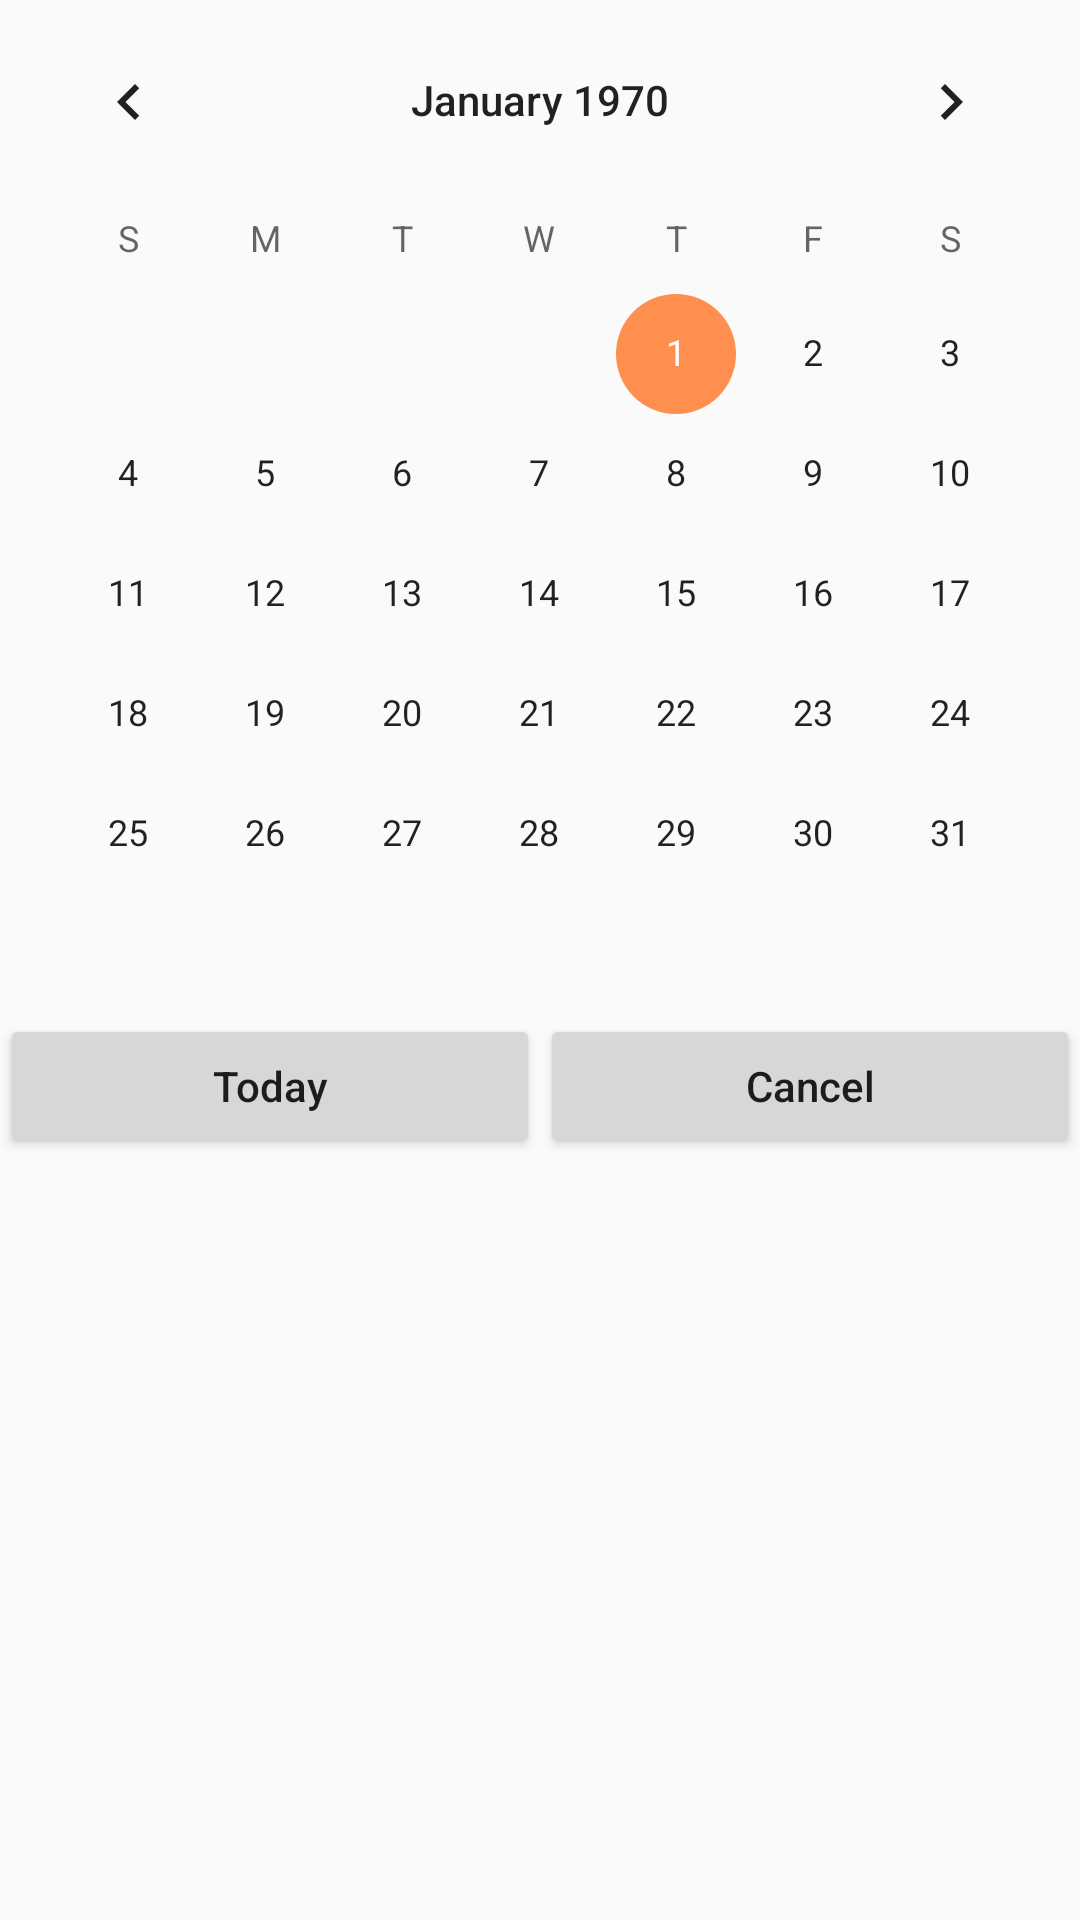

Android layout source for this screen:
<!-- AndroidManifest.xml: application theme AppTheme -->
<!-- res/layout/dialog_calendar.xml -->
<?xml version="1.0" encoding="utf-8"?>
<LinearLayout xmlns:android="http://schemas.android.com/apk/res/android"
              android:orientation="vertical"
              android:layout_width="match_parent"
              android:layout_height="match_parent">

    <CalendarView
        android:layout_width="match_parent"
        android:layout_height="wrap_content"
        android:id="@+id/calendarView"
        android:layout_gravity="center_horizontal"/>

    <LinearLayout
        android:orientation="horizontal"
        android:layout_width="match_parent"
        android:layout_height="wrap_content"
        android:layout_gravity="center_horizontal">

        <Button
            android:layout_width="match_parent"
            android:layout_height="wrap_content"
            android:text="Today"
            android:id="@+id/button_today"
            android:layout_weight="0.5"/>

        <Button
            android:layout_width="match_parent"
            android:layout_height="wrap_content"
            android:text="Cancel"
            android:id="@+id/button_cancel"
            android:layout_weight="0.5"/>
    </LinearLayout>

</LinearLayout>
<!-- resources referenced by this layout -->
<resources>
  <style name="AppTheme" parent="Theme.AppCompat.Light.DarkActionBar">
          
          <item name="colorPrimary">@color/Primary</item>
          <item name="colorPrimaryDark">@color/Primary.Dark</item>
          <item name="colorAccent">@color/Accent</item>
          <item name="android:textAppearanceButton">@style/TextAppearance.AppTheme.Button</item>
          <item name="android:buttonStyle">@style/Widget.AppTheme.Button</item>
          <item name="alertDialogTheme">@style/Theme.AppCompat.Light.Dialog.Alert</item>
      </style>
  <color name="Primary">#03a1e9</color>
  <color name="Primary.Dark">#0288D1</color>
  <color name="Accent">#ff8f4f</color>
  <style name="TextAppearance.AppTheme.Button" parent="TextAppearance.AppCompat.Button">
          <item name="textAllCaps">false</item>
          <item name="android:textAllCaps">false</item>
      </style>
  <style name="Widget.AppTheme.Button" parent="Widget.AppCompat.Button">
          
          <item name="android:minWidth">72dip</item>
      </style>
</resources>
